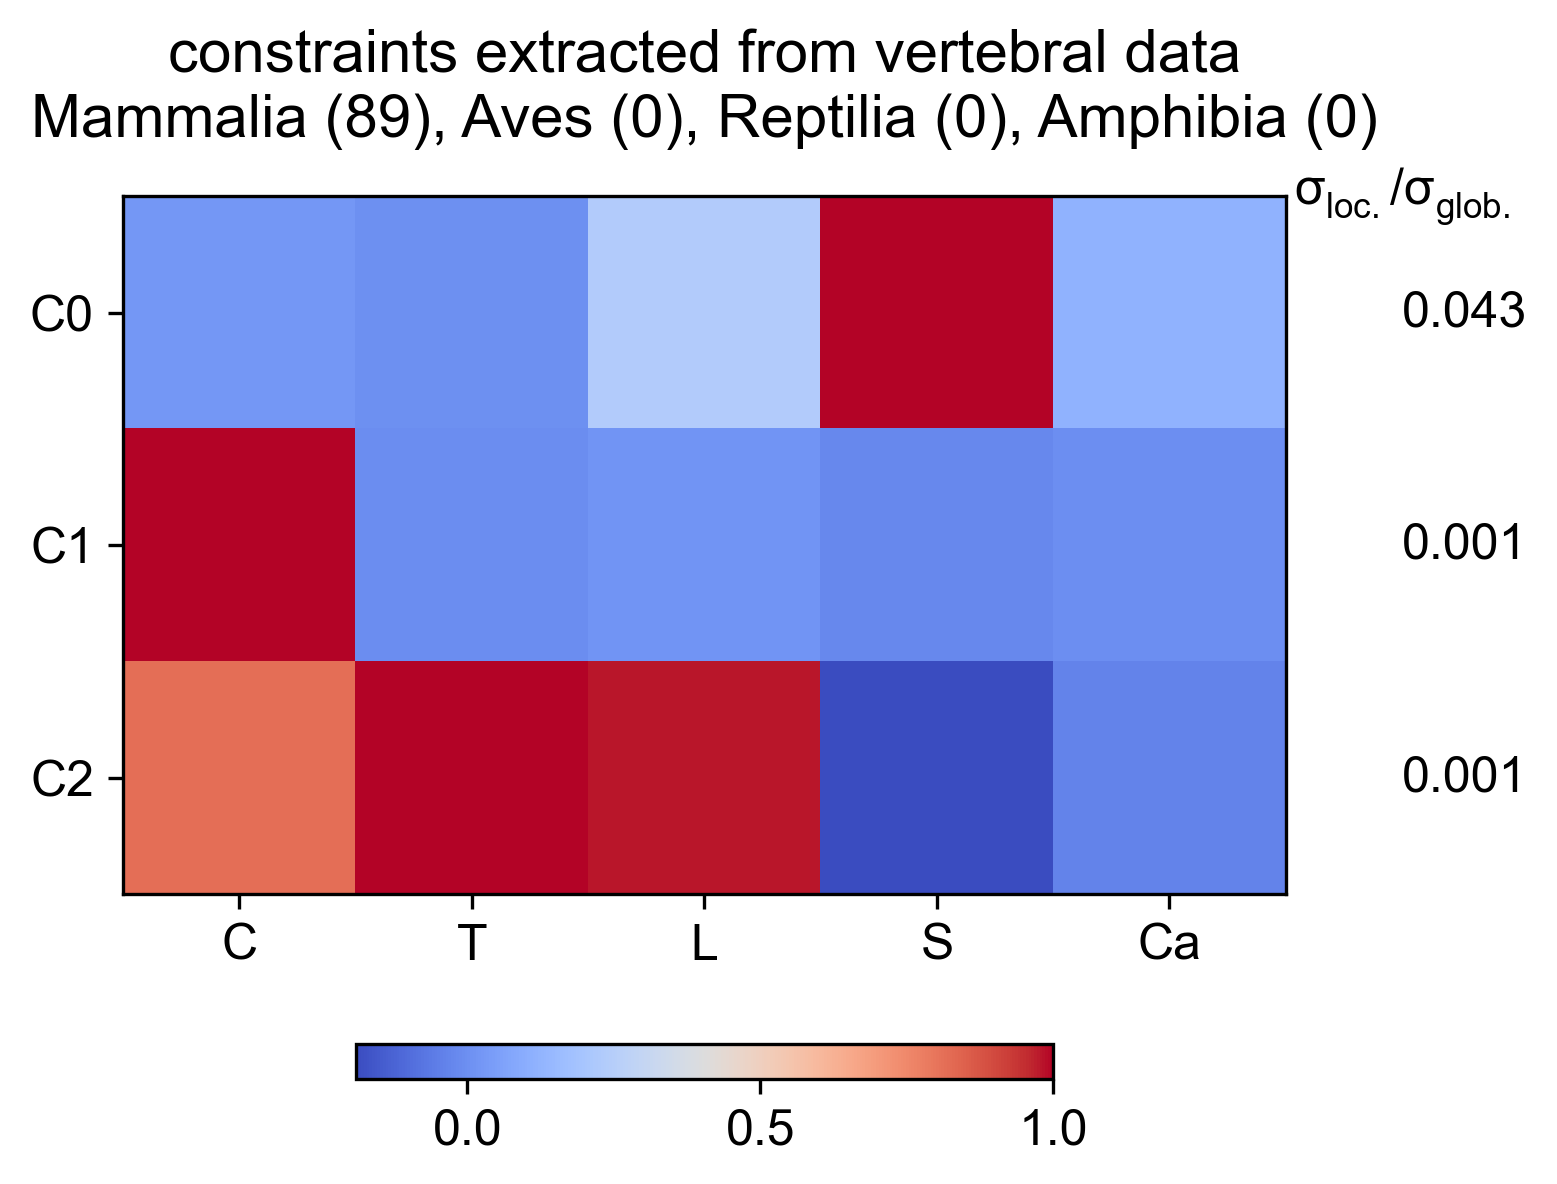

The table this chart was drawn from, first rows:
Cervical, Thoracic, Lumbar, Sacral, Caudal, constantValue, varianceRatio
0.0257, 0.002131, 0.2357, 1, 0.1186, 7.206, 0.04274
1, -0.008791, 0.01775, -0.02121, -0.0002101, 6.927, 0.001265
0.8173, 1, 0.9807, -0.1909, -0.03402, 23.91, 0.0007956
